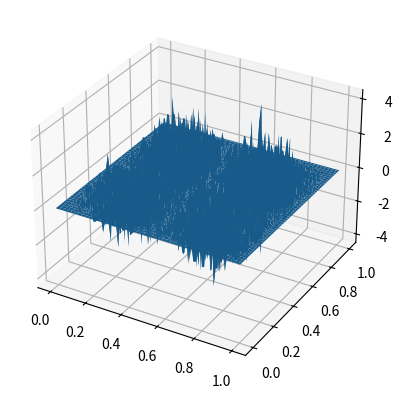

Write the Python code that produced this figure.
import numpy as np
import matplotlib.pyplot as plt

from mpl_toolkits.mplot3d import Axes3D


fig = plt.figure()
ax = fig.add_subplot(111, projection='3d')

# Make data
x = np.linspace(0, 1, 100)
y = np.linspace(0, 1, 100)

x, y = np.meshgrid(x, y)

dx_thx_st = 2 * (y - 1) ** 3 * y ** 3 * (x - 1) * x * (5 * x ** 2 - 5 * x + 1)
dy_thx_st = 3 * (x - 1) ** 2 * x ** 2 * (2 * x - 1) * (y - 1) ** 2 * y ** 2 * (2 * y - 1)

dx_thy_st = 3 * (y - 1) ** 2 * y ** 2 * (2 * y - 1) * (x - 1) ** 2 * x ** 2 * (2 * x - 1)
dy_thy_st = 2 * (x - 1) ** 3 * x ** 3 * (y - 1) * y * (5 * y ** 2 - 5 * y + 1)

z1 = dx_thy_st
z2 = dy_thx_st
z = z1-z2
ax.plot_surface(x, y, z, linewidth=0.2, antialiased=True)
plt.show()